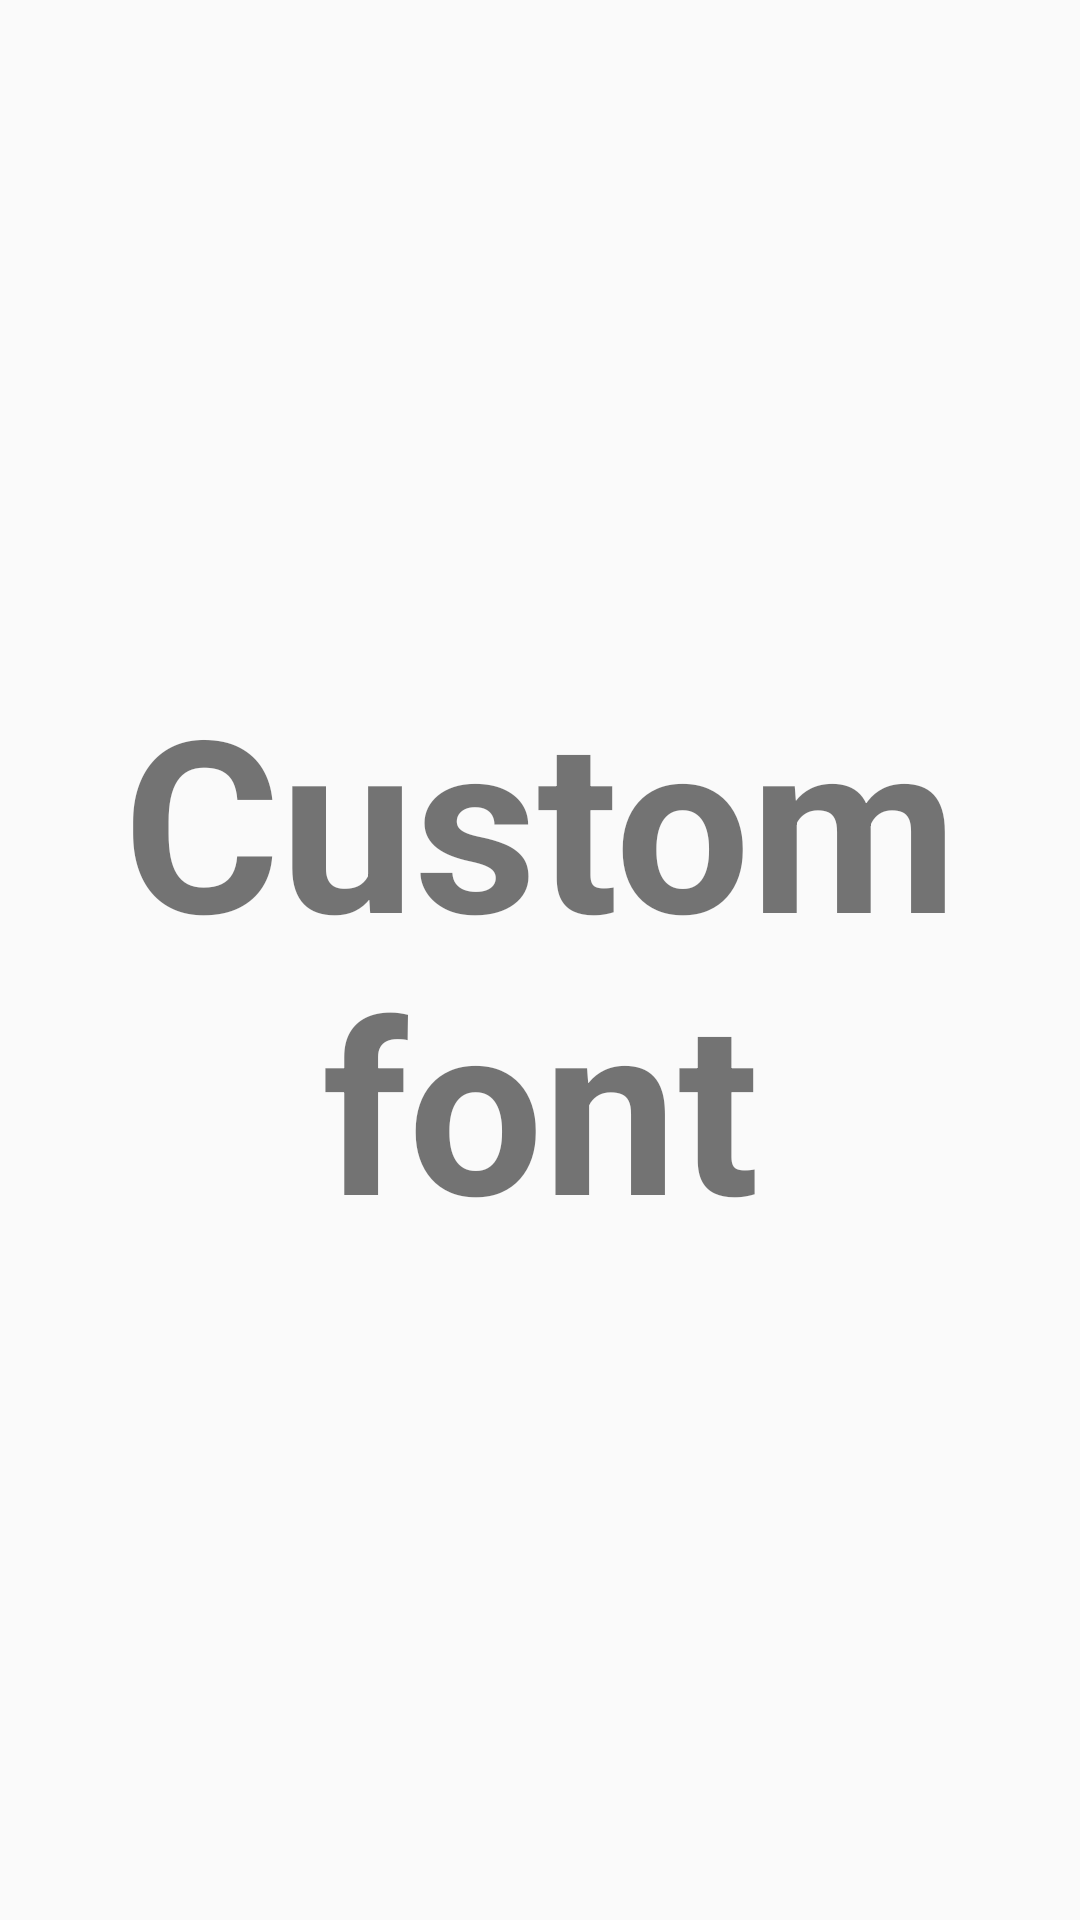

Here is an Android app screen rendered from its layout file. Give the layout XML and the strings, colors and styles it references.
<!-- AndroidManifest.xml: application theme AppTheme -->
<!-- res/layout/activity_custom_font.xml -->
<TextView
    xmlns:android="http://schemas.android.com/apk/res/android"
    xmlns:tools="http://schemas.android.com/tools"
    android:id="@+id/text"
    android:layout_width="wrap_content"
    android:layout_height="wrap_content"
    android:layout_gravity="center"
    android:gravity="center"
    android:text="@string/custom_font"
    android:textSize="@dimen/text_size_huge"
    android:textStyle="bold"
    tools:context=".CustomFontActivity"/>
<!-- resources referenced by this layout -->
<resources>
  <dimen name="text_size_huge">80sp</dimen>
  <string name="custom_font">Custom font</string>
  <style name="AppTheme" parent="AppBaseTheme">
    </style>
  <style name="AppBaseTheme" parent="android:Theme.Light">
    </style>
</resources>
